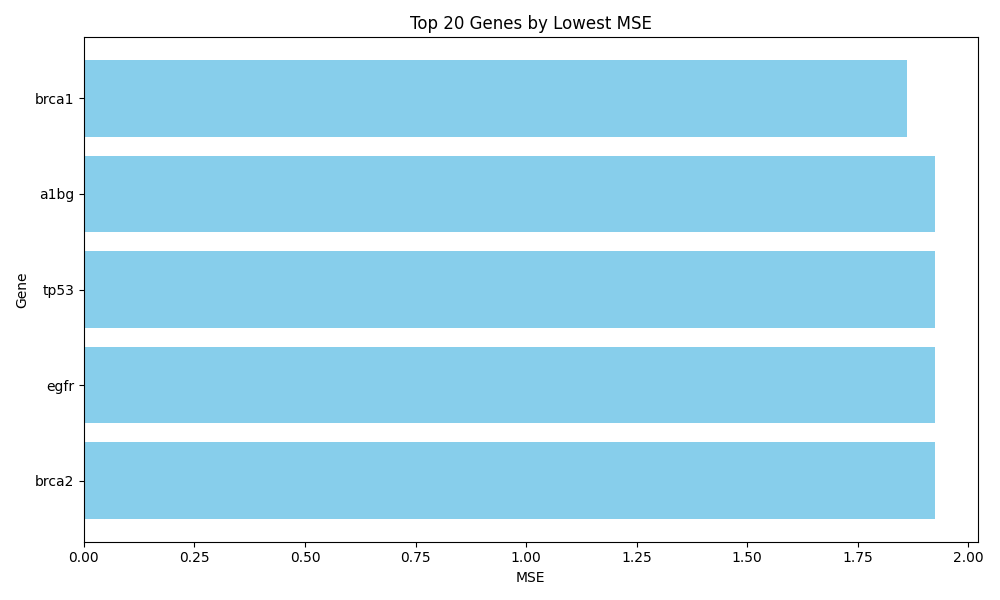

The file beside this chart, header and first rows:
gene, mse
a1bg, 1.925
tp53, 1.925
egfr, 1.925
brca1, 1.861
brca2, 1.925
